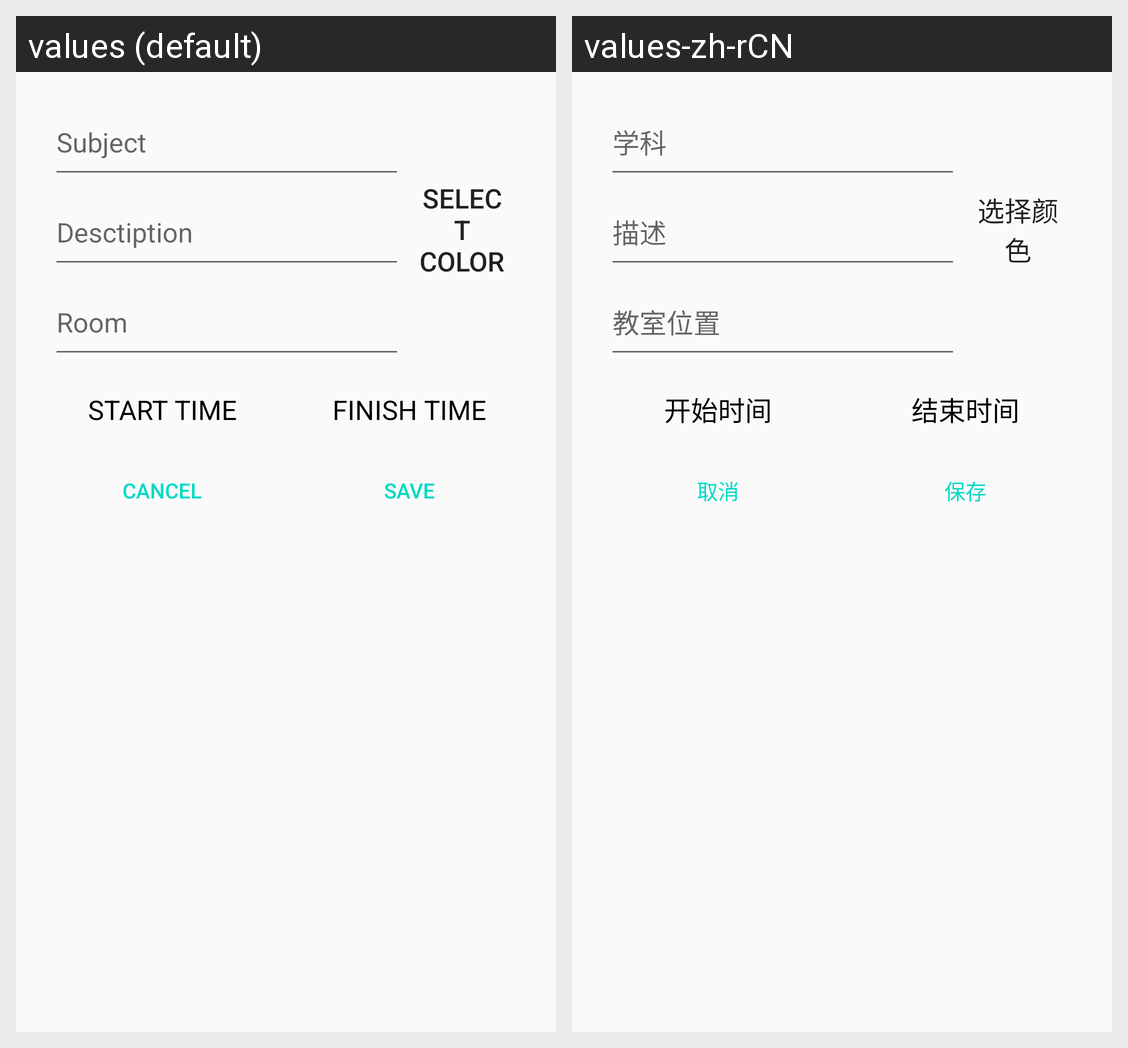

The same Android screen rendered under two of its app's locales, left to right. List the strings drawn on it with the default value and each locale's translation.
Android screen res/layout/dialog_add_subject.xml rendered under 2 locales, left to right: values (default), values-zh-rCN. Device: Nexus 5 (rendered at 1080×1920; each locale shown at half size, 540×960, under a caption strip naming it); theme AppTheme.
Strings drawn on this screen, with the default value and each locale's value (text and hints the layout hard-codes, and strings that could not be matched under every locale, appear in the picture but are not listed):

subject
  values: Subject
  values-zh-rCN: 学科

desctiption
  values: Desctiption
  values-zh-rCN: 描述

room
  values: Room
  values-zh-rCN: 教室位置

select_color
  values: Select color
  values-zh-rCN: 选择颜色

start_time
  values: Start Time
  values-zh-rCN: 开始时间

finish_time
  values: Finish TIme
  values-zh-rCN: 结束时间

cancel
  values: Cancel
  values-zh-rCN: 取消

save
  values: Save
  values-zh-rCN: 保存
